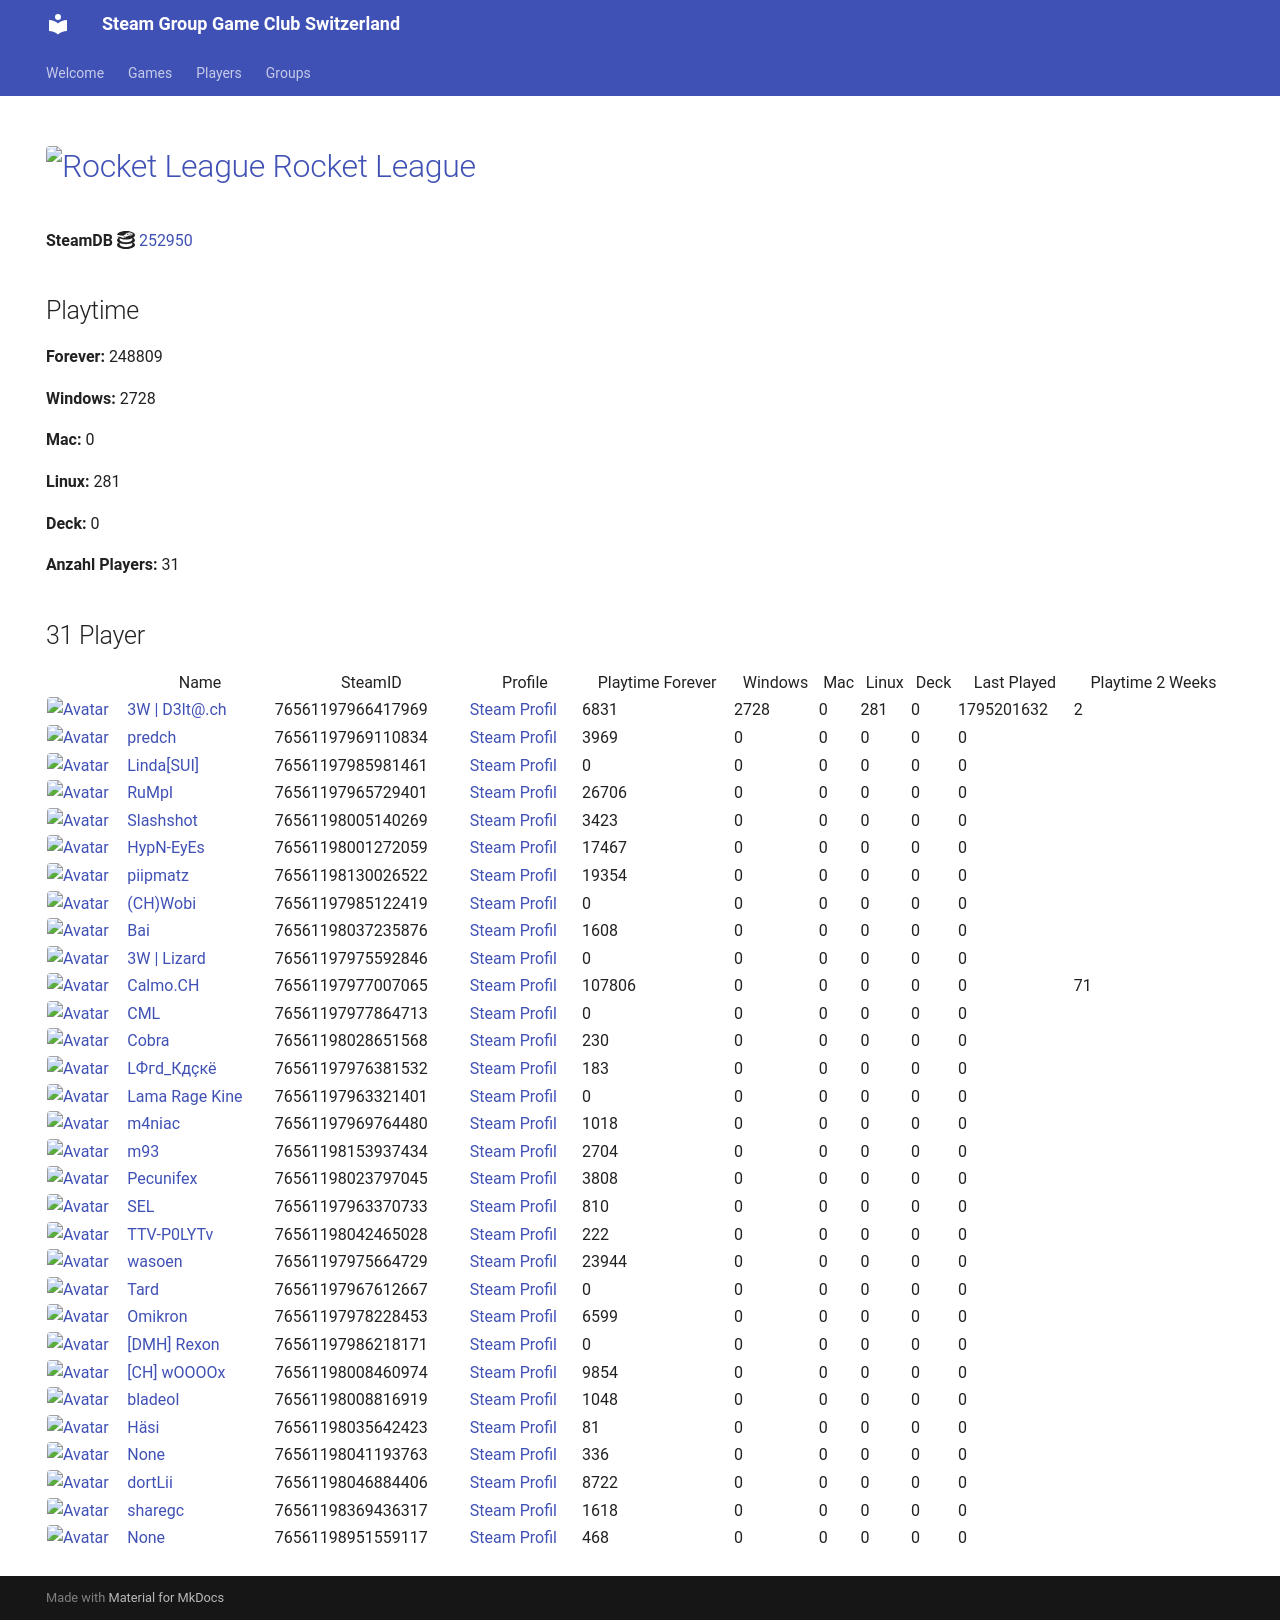

repository: Game-Club-Switzerland/steam.gameclub.ch · page: game/252950/index.html · generator: mkdocs

---
hide:
  - navigation
  - toc
---
# <a href="https://store.steampowered.com/app/252950"><img src="https://media.steampowered.com/steamcommunity/public/images/apps/252950/9ad6dd3d173523354385955b5fb2af87639c4163.jpg" alt="Rocket League" style="width:32px;height:32px;border-radius:4px;" /> Rocket League</a>

**SteamDB :simple-steamdb:** <a href="https://steamdb.info/app/252950">252950</a>

## Playtime

**Forever:** 262228

**Windows:** 2672

**Mac:** 0

**Linux:** 0

**Deck:** 0

**Anzahl Players:** 40
## 40 Player

<table id="charts-table" class="display" style="width:100%">
            <thead>
                <tr>
                    <th></th>
                    <th>Name</th>
                    <th>SteamID</th>
                    <th>Profile</th>
                    <th>Playtime Forever</th>
                    <th>Windows</th>
                    <th>Mac</th>
                    <th>Linux</th>
                    <th>Deck</th>
                    <th>Last Played</th>
                    <th>Playtime 2 Weeks</th>
                </tr>
            </thead>
            <tbody>
        <tr>
<td><a href="/player/76561197966417969" target="_blank" title="3W | D3lt@.ch"><img src="https://avatars.steamstatic.com/363ea361fc7ff2a14a2a780a5e15e66cee03e434_full.jpg" alt="Avatar" style="width:48px;height:48px;border-radius:4px;"></a></td><td><a href="/player/76561197966417969" target="_blank" title="3W | D3lt@.ch">3W | D3lt@.ch</a></td><td>76561197966417969</td><td><a href="https://steamcommunity.com/id/3wd3lta/" target="_blank">Steam Profil</a></td><td>6494</td><td>2672</td><td>0</td><td>0</td><td>0</td><td>1743794461</td><td></td></tr>
<tr>
<td><a href="/player/76561197970585783" target="_blank" title="Jim doesn't feel like dancing."><img src="https://avatars.steamstatic.com/7815f1938354e9b2a63e079fd40874c826340230_full.jpg" alt="Avatar" style="width:48px;height:48px;border-radius:4px;"></a></td><td><a href="/player/76561197970585783" target="_blank" title="Jim doesn't feel like dancing.">Jim doesn't feel like dancing.</a></td><td>76561197970585783</td><td><a href="https://steamcommunity.com/profiles/76561197970585783/" target="_blank">Steam Profil</a></td><td>13524</td><td>0</td><td>0</td><td>0</td><td>0</td><td>0</td><td></td></tr>
<tr>
<td><a href="/player/76561197985981461" target="_blank" title="Linda[SUI]"><img src="https://avatars.steamstatic.com/715689713a0bd4a947c884e2bfa8b8f2b124ea9d_full.jpg" alt="Avatar" style="width:48px;height:48px;border-radius:4px;"></a></td><td><a href="/player/76561197985981461" target="_blank" title="Linda[SUI]">Linda[SUI]</a></td><td>76561197985981461</td><td><a href="https://steamcommunity.com/profiles/76561197985981461/" target="_blank">Steam Profil</a></td><td>0</td><td>0</td><td>0</td><td>0</td><td>0</td><td>0</td><td></td></tr>
<tr>
<td><a href="/player/76561197969110834" target="_blank" title="predch"><img src="https://avatars.steamstatic.com/8dfe278c7493b6984540e57ecd57b791df13841e_full.jpg" alt="Avatar" style="width:48px;height:48px;border-radius:4px;"></a></td><td><a href="/player/76561197969110834" target="_blank" title="predch">predch</a></td><td>76561197969110834</td><td><a href="https://steamcommunity.com/profiles/76561197969110834/" target="_blank">Steam Profil</a></td><td>3888</td><td>0</td><td>0</td><td>0</td><td>0</td><td>0</td><td></td></tr>
<tr>
<td><a href="/player/76561197965729401" target="_blank" title="RuMpI"><img src="https://avatars.steamstatic.com/3f006227f5d26fb37941b0a23adb7fafc72530ad_full.jpg" alt="Avatar" style="width:48px;height:48px;border-radius:4px;"></a></td><td><a href="/player/76561197965729401" target="_blank" title="RuMpI">RuMpI</a></td><td>76561197965729401</td><td><a href="https://steamcommunity.com/profiles/76561197965729401/" target="_blank">Steam Profil</a></td><td>26579</td><td>0</td><td>0</td><td>0</td><td>0</td><td>0</td><td></td></tr>
<tr>
<td><a href="/player/76561198005140269" target="_blank" title="Slashshot"><img src="https://avatars.steamstatic.com/dcd2136652dc32498f221d8262950cef8c08e38a_full.jpg" alt="Avatar" style="width:48px;height:48px;border-radius:4px;"></a></td><td><a href="/player/76561198005140269" target="_blank" title="Slashshot">Slashshot</a></td><td>76561198005140269</td><td><a href="https://steamcommunity.com/id/Slashshot93/" target="_blank">Steam Profil</a></td><td>3423</td><td>0</td><td>0</td><td>0</td><td>0</td><td>0</td><td></td></tr>
<tr>
<td><a href="/player/76561198001272059" target="_blank" title="HypN-EyEs"><img src="https://avatars.steamstatic.com/18cf9e93edbe79213f24fd277a0c8fc05e9ec68f_full.jpg" alt="Avatar" style="width:48px;height:48px;border-radius:4px;"></a></td><td><a href="/player/76561198001272059" target="_blank" title="HypN-EyEs">HypN-EyEs</a></td><td>76561198001272059</td><td><a href="https://steamcommunity.com/id/HypN-EyEs/" target="_blank">Steam Profil</a></td><td>17467</td><td>0</td><td>0</td><td>0</td><td>0</td><td>0</td><td></td></tr>
<tr>
<td><a href="/player/76561198042465028" target="_blank" title="TTV-P0LYTv"><img src="https://avatars.steamstatic.com/95d8f1c00bbdc43e289e494f3dad027a6f930ac4_full.jpg" alt="Avatar" style="width:48px;height:48px;border-radius:4px;"></a></td><td><a href="/player/76561198042465028" target="_blank" title="TTV-P0LYTv">TTV-P0LYTv</a></td><td>76561198042465028</td><td><a href="https://steamcommunity.com/id/SSEhArDcOrE/" target="_blank">Steam Profil</a></td><td>222</td><td>0</td><td>0</td><td>0</td><td>0</td><td>0</td><td></td></tr>
<tr>
<td><a href="/player/76561198037235876" target="_blank" title="Bai"><img src="https://avatars.steamstatic.com/ff66d7ecdb46a2149b8a34f896885c36a533e130_full.jpg" alt="Avatar" style="width:48px;height:48px;border-radius:4px;"></a></td><td><a href="/player/76561198037235876" target="_blank" title="Bai">Bai</a></td><td>76561198037235876</td><td><a href="https://steamcommunity.com/profiles/76561198037235876/" target="_blank">Steam Profil</a></td><td>1608</td><td>0</td><td>0</td><td>0</td><td>0</td><td>0</td><td></td></tr>
<tr>
<td><a href="/player/76561198153937434" target="_blank" title="m93"><img src="https://avatars.steamstatic.com/1c0b5c37a442a2d39f32902ec42f2e26ba6a142e_full.jpg" alt="Avatar" style="width:48px;height:48px;border-radius:4px;"></a></td><td><a href="/player/76561198153937434" target="_blank" title="m93">m93</a></td><td>76561198153937434</td><td><a href="https://steamcommunity.com/profiles/76561198153937434/" target="_blank">Steam Profil</a></td><td>2704</td><td>0</td><td>0</td><td>0</td><td>0</td><td>0</td><td></td></tr>
<tr>
<td><a href="/player/76561197985122419" target="_blank" title="(CH)Wobi"><img src="https://avatars.steamstatic.com/d54bb79ee87c2fb8393656d125a3ddd8eceb38ab_full.jpg" alt="Avatar" style="width:48px;height:48px;border-radius:4px;"></a></td><td><a href="/player/76561197985122419" target="_blank" title="(CH)Wobi">(CH)Wobi</a></td><td>76561197985122419</td><td><a href="https://steamcommunity.com/id/4wobi/" target="_blank">Steam Profil</a></td><td>0</td><td>0</td><td>0</td><td>0</td><td>0</td><td>0</td><td></td></tr>
<tr>
<td><a href="/player/76561197975592846" target="_blank" title="3W | Lizard"><img src="https://avatars.steamstatic.com/1a20ba8b02900ad1b51bee0bd9313b851de05d39_full.jpg" alt="Avatar" style="width:48px;height:48px;border-radius:4px;"></a></td><td><a href="/player/76561197975592846" target="_blank" title="3W | Lizard">3W | Lizard</a></td><td>76561197975592846</td><td><a href="https://steamcommunity.com/profiles/76561197975592846/" target="_blank">Steam Profil</a></td><td>0</td><td>0</td><td>0</td><td>0</td><td>0</td><td>0</td><td></td></tr>
<tr>
<td><a href="/player/76561197977864713" target="_blank" title="CML"><img src="https://avatars.steamstatic.com/a52dfe7d3ee19120d8b9b8722f269d6aeb35bd93_full.jpg" alt="Avatar" style="width:48px;height:48px;border-radius:4px;"></a></td><td><a href="/player/76561197977864713" target="_blank" title="CML">CML</a></td><td>76561197977864713</td><td><a href="https://steamcommunity.com/profiles/76561197977864713/" target="_blank">Steam Profil</a></td><td>0</td><td>0</td><td>0</td><td>0</td><td>0</td><td>0</td><td></td></tr>
<tr>
<td><a href="/player/76561198028651568" target="_blank" title="Cobra"><img src="https://avatars.steamstatic.com/3c5fb53c689fc5ff3c994f355a8a96a9ab9fca33_full.jpg" alt="Avatar" style="width:48px;height:48px;border-radius:4px;"></a></td><td><a href="/player/76561198028651568" target="_blank" title="Cobra">Cobra</a></td><td>76561198028651568</td><td><a href="https://steamcommunity.com/id/MasterCobra/" target="_blank">Steam Profil</a></td><td>230</td><td>0</td><td>0</td><td>0</td><td>0</td><td>0</td><td></td></tr>
<tr>
<td><a href="/player/76561197960504659" target="_blank" title="cortez"><img src="https://avatars.steamstatic.com/99ee2e7af5120add107ab024259b1174c3374c95_full.jpg" alt="Avatar" style="width:48px;height:48px;border-radius:4px;"></a></td><td><a href="/player/76561197960504659" target="_blank" title="cortez">cortez</a></td><td>76561197960504659</td><td><a href="https://steamcommunity.com/profiles/76561197960504659/" target="_blank">Steam Profil</a></td><td>1891</td><td>0</td><td>0</td><td>0</td><td>0</td><td>0</td><td></td></tr>
<tr>
<td><a href="/player/76561198046884406" target="_blank" title="dortLii"><img src="https://avatars.steamstatic.com/590ad64cb45408ba7fbcff9c04381c55886614e0_full.jpg" alt="Avatar" style="width:48px;height:48px;border-radius:4px;"></a></td><td><a href="/player/76561198046884406" target="_blank" title="dortLii">dortLii</a></td><td>76561198046884406</td><td><a href="https://steamcommunity.com/profiles/76561198046884406/" target="_blank">Steam Profil</a></td><td>8722</td><td>0</td><td>0</td><td>0</td><td>0</td><td>0</td><td></td></tr>
<tr>
<td><a href="/player/76561198035642423" target="_blank" title="Häsi"><img src="https://avatars.steamstatic.com/603a2a51978eabb89f03acdf961a704c90ed9bdf_full.jpg" alt="Avatar" style="width:48px;height:48px;border-radius:4px;"></a></td><td><a href="/player/76561198035642423" target="_blank" title="Häsi">Häsi</a></td><td>76561198035642423</td><td><a href="https://steamcommunity.com/id/SgtHasi/" target="_blank">Steam Profil</a></td><td>81</td><td>0</td><td>0</td><td>0</td><td>0</td><td>0</td><td></td></tr>
<tr>
<td><a href="/player/76561197976381532" target="_blank" title="LФгd_Кдçкё"><img src="https://avatars.steamstatic.com/c1032dc6a70680728c466c2b1b196558c5982713_full.jpg" alt="Avatar" style="width:48px;height:48px;border-radius:4px;"></a></td><td><a href="/player/76561197976381532" target="_blank" title="LФгd_Кдçкё">LФгd_Кдçкё</a></td><td>76561197976381532</td><td><a href="https://steamcommunity.com/id/D4nY_CH/" target="_blank">Steam Profil</a></td><td>183</td><td>0</td><td>0</td><td>0</td><td>0</td><td>0</td><td></td></tr>
<tr>
<td><a href="/player/76561197963321401" target="_blank" title="Lama Rage Kine"><img src="https://avatars.steamstatic.com/baf3f1e4fe88fff5f7b21b537acda40c52ec0d56_full.jpg" alt="Avatar" style="width:48px;height:48px;border-radius:4px;"></a></td><td><a href="/player/76561197963321401" target="_blank" title="Lama Rage Kine">Lama Rage Kine</a></td><td>76561197963321401</td><td><a href="https://steamcommunity.com/id/dakine85/" target="_blank">Steam Profil</a></td><td>0</td><td>0</td><td>0</td><td>0</td><td>0</td><td>0</td><td></td></tr>
<tr>
<td><a href="/player/76561197969764480" target="_blank" title="m4niac"><img src="https://avatars.steamstatic.com/7d4a07b7909b83ce6e61db85a98ab4e315c3e6b2_full.jpg" alt="Avatar" style="width:48px;height:48px;border-radius:4px;"></a></td><td><a href="/player/76561197969764480" target="_blank" title="m4niac">m4niac</a></td><td>76561197969764480</td><td><a href="https://steamcommunity.com/profiles/76561197969764480/" target="_blank">Steam Profil</a></td><td>1018</td><td>0</td><td>0</td><td>0</td><td>0</td><td>0</td><td></td></tr>
<tr>
<td><a href="/player/76561197960353130" target="_blank" title="modano"><img src="https://avatars.steamstatic.com/1080d0b6680c13d8ad37086de683791b549bbff7_full.jpg" alt="Avatar" style="width:48px;height:48px;border-radius:4px;"></a></td><td><a href="/player/76561197960353130" target="_blank" title="modano">modano</a></td><td>76561197960353130</td><td><a href="https://steamcommunity.com/profiles/76561197960353130/" target="_blank">Steam Profil</a></td><td>0</td><td>0</td><td>0</td><td>0</td><td>0</td><td>0</td><td></td></tr>
<tr>
<td><a href="/player/76561197961153140" target="_blank" title="mYKe"><img src="https://avatars.steamstatic.com/d5ef05cf3cb3602d3fe15216cf663b753c3b5b25_full.jpg" alt="Avatar" style="width:48px;height:48px;border-radius:4px;"></a></td><td><a href="/player/76561197961153140" target="_blank" title="mYKe">mYKe</a></td><td>76561197961153140</td><td><a href="https://steamcommunity.com/profiles/76561197961153140/" target="_blank">Steam Profil</a></td><td>2100</td><td>0</td><td>0</td><td>0</td><td>0</td><td>0</td><td></td></tr>
<tr>
<td><a href="/player/76561198023797045" target="_blank" title="Pecunifex"><img src="https://avatars.steamstatic.com/e0d1bc9b6c9f8586c23338164259a9fa1567b842_full.jpg" alt="Avatar" style="width:48px;height:48px;border-radius:4px;"></a></td><td><a href="/player/76561198023797045" target="_blank" title="Pecunifex">Pecunifex</a></td><td>76561198023797045</td><td><a href="https://steamcommunity.com/id/Pecunifex/" target="_blank">Steam Profil</a></td><td>3808</td><td>0</td><td>0</td><td>0</td><td>0</td><td>0</td><td></td></tr>
<tr>
<td><a href="/player/76561198130026522" target="_blank" title="piipmatz"><img src="https://avatars.steamstatic.com/d80dda23bd7aac56321ff3e591ac4ad9cdee53e6_full.jpg" alt="Avatar" style="width:48px;height:48px;border-radius:4px;"></a></td><td><a href="/player/76561198130026522" target="_blank" title="piipmatz">piipmatz</a></td><td>76561198130026522</td><td><a href="https://steamcommunity.com/id/piipmatz_ch/" target="_blank">Steam Profil</a></td><td>16627</td><td>0</td><td>0</td><td>0</td><td>0</td><td>0</td><td></td></tr>
<tr>
<td><a href="/player/76561197963370733" target="_blank" title="SEL"><img src="https://avatars.steamstatic.com/6194fad493f4a82b2a3bc107c4e6c55299290c01_full.jpg" alt="Avatar" style="width:48px;height:48px;border-radius:4px;"></a></td><td><a href="/player/76561197963370733" target="_blank" title="SEL">SEL</a></td><td>76561197963370733</td><td><a href="https://steamcommunity.com/id/BGCSEL/" target="_blank">Steam Profil</a></td><td>304</td><td>0</td><td>0</td><td>0</td><td>0</td><td>0</td><td></td></tr>
<tr>
<td><a href="/player/76561197967612667" target="_blank" title="Tard"><img src="https://avatars.steamstatic.com/2638a64954803952a51ac873b090da8f2359cf1f_full.jpg" alt="Avatar" style="width:48px;height:48px;border-radius:4px;"></a></td><td><a href="/player/76561197967612667" target="_blank" title="Tard">Tard</a></td><td>76561197967612667</td><td><a href="https://steamcommunity.com/profiles/76561197967612667/" target="_blank">Steam Profil</a></td><td>0</td><td>0</td><td>0</td><td>0</td><td>0</td><td>0</td><td></td></tr>
<tr>
<td><a href="/player/76561197975664729" target="_blank" title="wasoen"><img src="https://avatars.steamstatic.com/8ee1103f621f0eae96cb5008ec3253703ac256ae_full.jpg" alt="Avatar" style="width:48px;height:48px;border-radius:4px;"></a></td><td><a href="/player/76561197975664729" target="_blank" title="wasoen">wasoen</a></td><td>76561197975664729</td><td><a href="https://steamcommunity.com/id/wasoen/" target="_blank">Steam Profil</a></td><td>23944</td><td>0</td><td>0</td><td>0</td><td>0</td><td>0</td><td></td></tr>
<tr>
<td><a href="/player/76561197986218171" target="_blank" title="[DMH] Rexon"><img src="https://avatars.steamstatic.com/14c94ace391b90e2c5c3e07e44f518f25a3d4376_full.jpg" alt="Avatar" style="width:48px;height:48px;border-radius:4px;"></a></td><td><a href="/player/76561197986218171" target="_blank" title="[DMH] Rexon">[DMH] Rexon</a></td><td>76561197986218171</td><td><a href="https://steamcommunity.com/id/19nosferatu82/" target="_blank">Steam Profil</a></td><td>0</td><td>0</td><td>0</td><td>0</td><td>0</td><td>0</td><td></td></tr>
<tr>
<td><a href="/player/76561197967889695" target="_blank" title="sniffels"><img src="https://avatars.steamstatic.com/0cda3bfafc19308850b2333d44b4ed659b54e559_full.jpg" alt="Avatar" style="width:48px;height:48px;border-radius:4px;"></a></td><td><a href="/player/76561197967889695" target="_blank" title="sniffels">sniffels</a></td><td>76561197967889695</td><td><a href="https://steamcommunity.com/profiles/76561197967889695/" target="_blank">Steam Profil</a></td><td>1593</td><td>0</td><td>0</td><td>0</td><td>0</td><td>0</td><td></td></tr>
<tr>
<td><a href="/player/76561197977007065" target="_blank" title="Calmo.CH"><img src="https://avatars.steamstatic.com/d5f87817aa0e703dfdb751872ff2545763312145_full.jpg" alt="Avatar" style="width:48px;height:48px;border-radius:4px;"></a></td><td><a href="/player/76561197977007065" target="_blank" title="Calmo.CH">Calmo.CH</a></td><td>76561197977007065</td><td><a href="https://steamcommunity.com/profiles/76561197977007065/" target="_blank">Steam Profil</a></td><td>100984</td><td>0</td><td>0</td><td>0</td><td>0</td><td>0</td><td></td></tr>
<tr>
<td><a href="/player/76561197978228453" target="_blank" title="Omikron"><img src="https://avatars.steamstatic.com/4a68a099395221c9c2ca3c887d9dea93530b0284_full.jpg" alt="Avatar" style="width:48px;height:48px;border-radius:4px;"></a></td><td><a href="/player/76561197978228453" target="_blank" title="Omikron">Omikron</a></td><td>76561197978228453</td><td><a href="https://steamcommunity.com/profiles/76561197978228453/" target="_blank">Steam Profil</a></td><td>6599</td><td>0</td><td>0</td><td>0</td><td>0</td><td>0</td><td></td></tr>
<tr>
<td><a href="/player/76561198008460974" target="_blank" title="[CH] wOOOOx"><img src="https://avatars.steamstatic.com/63bfb68b2f8447915569c148441f4430019be790_full.jpg" alt="Avatar" style="width:48px;height:48px;border-radius:4px;"></a></td><td><a href="/player/76561198008460974" target="_blank" title="[CH] wOOOOx">[CH] wOOOOx</a></td><td>76561198008460974</td><td><a href="https://steamcommunity.com/id/argentavis-1/" target="_blank">Steam Profil</a></td><td>9854</td><td>0</td><td>0</td><td>0</td><td>0</td><td>0</td><td></td></tr>
<tr>
<td><a href="/player/76561198008816919" target="_blank" title="bladeol"><img src="https://avatars.steamstatic.com/f86cb15260c9a19ff5dea7a644a8aa753b158a12_full.jpg" alt="Avatar" style="width:48px;height:48px;border-radius:4px;"></a></td><td><a href="/player/76561198008816919" target="_blank" title="bladeol">bladeol</a></td><td>76561198008816919</td><td><a href="https://steamcommunity.com/profiles/76561198008816919/" target="_blank">Steam Profil</a></td><td>1048</td><td>0</td><td>0</td><td>0</td><td>0</td><td>0</td><td></td></tr>
<tr>
<td><a href="/player/76561198033415545" target="_blank" title="Kolleg"><img src="https://avatars.steamstatic.com/8f6916be3dcc60a0c3e9391276bce389a138b83a_full.jpg" alt="Avatar" style="width:48px;height:48px;border-radius:4px;"></a></td><td><a href="/player/76561198033415545" target="_blank" title="Kolleg">Kolleg</a></td><td>76561198033415545</td><td><a href="https://steamcommunity.com/profiles/76561198033415545/" target="_blank">Steam Profil</a></td><td>6</td><td>0</td><td>0</td><td>0</td><td>0</td><td>0</td><td></td></tr>
<tr>
<td><a href="/player/76561198041193763" target="_blank" title="187 | hodechrampf"><img src="https://avatars.steamstatic.com/7eb86a98d34da786dc134603a248c7169791a9fa_full.jpg" alt="Avatar" style="width:48px;height:48px;border-radius:4px;"></a></td><td><a href="/player/76561198041193763" target="_blank" title="187 | hodechrampf">187 | hodechrampf</a></td><td>76561198041193763</td><td><a href="https://steamcommunity.com/profiles/76561198041193763/" target="_blank">Steam Profil</a></td><td>336</td><td>0</td><td>0</td><td>0</td><td>0</td><td>0</td><td></td></tr>
<tr>
<td><a href="/player/76561198057486067" target="_blank" title="Alt F4 Gamer"><img src="https://avatars.steamstatic.com/6ffd461a8b28bac7bb43f4eb20f209809f654ea8_full.jpg" alt="Avatar" style="width:48px;height:48px;border-radius:4px;"></a></td><td><a href="/player/76561198057486067" target="_blank" title="Alt F4 Gamer">Alt F4 Gamer</a></td><td>76561198057486067</td><td><a href="https://steamcommunity.com/id/ALT_F4_Gamer/" target="_blank">Steam Profil</a></td><td>4501</td><td>0</td><td>0</td><td>0</td><td>0</td><td>0</td><td></td></tr>
<tr>
<td><a href="/player/76561198066790962" target="_blank" title="Hoangry"><img src="https://avatars.steamstatic.com/cc0672ed81e67ae2ccc5e1fe6d39aacdd1c94499_full.jpg" alt="Avatar" style="width:48px;height:48px;border-radius:4px;"></a></td><td><a href="/player/76561198066790962" target="_blank" title="Hoangry">Hoangry</a></td><td>76561198066790962</td><td><a href="https://steamcommunity.com/id/hoangry/" target="_blank">Steam Profil</a></td><td>66</td><td>0</td><td>0</td><td>0</td><td>0</td><td>0</td><td></td></tr>
<tr>
<td><a href="/player/76561198369436317" target="_blank" title="sharegc"><img src="https://avatars.steamstatic.com/4b6a981698f8bca38682c48e3b75a2e012c626ab_full.jpg" alt="Avatar" style="width:48px;height:48px;border-radius:4px;"></a></td><td><a href="/player/76561198369436317" target="_blank" title="sharegc">sharegc</a></td><td>76561198369436317</td><td><a href="https://steamcommunity.com/id/sharegc/" target="_blank">Steam Profil</a></td><td>1547</td><td>0</td><td>0</td><td>0</td><td>0</td><td>0</td><td></td></tr>
<tr>
<td><a href="/player/76561198878955432" target="_blank" title="devilangel"><img src="https://avatars.steamstatic.com/5a5989c57757e7682f1b52e14aeea685b5802f59_full.jpg" alt="Avatar" style="width:48px;height:48px;border-radius:4px;"></a></td><td><a href="/player/76561198878955432" target="_blank" title="devilangel">devilangel</a></td><td>76561198878955432</td><td><a href="https://steamcommunity.com/profiles/76561198878955432/" target="_blank">Steam Profil</a></td><td>409</td><td>0</td><td>0</td><td>0</td><td>0</td><td>0</td><td></td></tr>
<tr>
<td><a href="/player/76561198951559117" target="_blank" title="sharegc2"><img src="https://avatars.steamstatic.com/fef49e7fa7e1997310d705b2a6158ff8dc1cdfeb_full.jpg" alt="Avatar" style="width:48px;height:48px;border-radius:4px;"></a></td><td><a href="/player/76561198951559117" target="_blank" title="sharegc2">sharegc2</a></td><td>76561198951559117</td><td><a href="https://steamcommunity.com/profiles/76561198951559117/" target="_blank">Steam Profil</a></td><td>468</td><td>0</td><td>0</td><td>0</td><td>0</td><td>0</td><td></td></tr>
</tbody>
</table>
